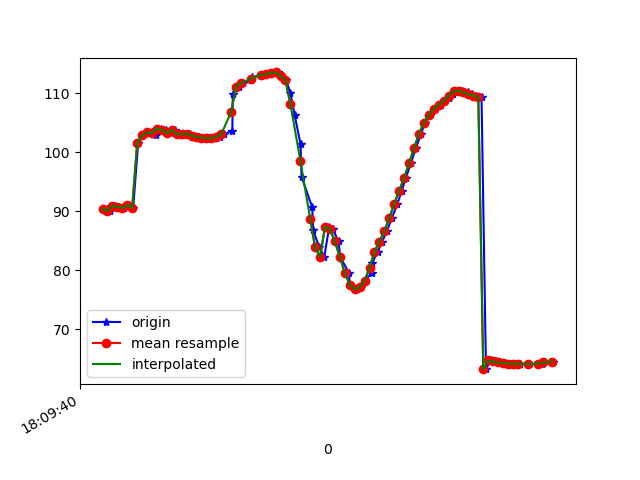

The table this chart was drawn from, first rows:
1617818980337, 514623892483114, 90.36315, 32.03481, -21.375027
1617818980349, 514623911713884, 90.08, 31.77, -21.39
1617818980370, 514623930944654, 90.91, 32.75, -21.23
1617818980387, 514623950175424, 90.72, 32.42, -21.25
1617818980405, 514623969406194, 90.56, 32.74, -20.72
1617818980424, 514623988636964, 91.01, 32.82, -21.39
1617818980444, 514624007867734, 90.62, 32.67, -21.23
1617818980464, 514624027098504, 101.5, 32.36, -20.57
1617818980481, 514624046329274, 102.8, 33.41, -20.65
1617818980500, 514624065560044, 103.4, 34.32, -20.35
1617818980520, 514624084790814, 103.5, 34.09, -20.78
1617818980537, 514624104021584, 103, 34, -20
1617818980556, 514624123252354, 104, 34.73, -20.67
1617818980575, 514624142483124, 103.8, 34.56, -20.51
1617818980595, 514624161713894, 103.2, 35.01, -19.64
1617818980615, 514624180944664, 103.8, 35.37, -20.43
1617818980636, 514624200175434, 103.1, 35.06, -19.56
1617818980651, 514624219406204, 103.1, 35.74, -18.61
1617818980673, 514624238636974, 103.2, 35.58, -19.02
1617818980691, 514624257867744, 102.8, 35.35, -19.01
1617818980709, 514624277098514, 102.6, 35.25, -19.08
1617818980727, 514624296329284, 102.4, 34.93, -19.29
1617818980746, 514624315560054, 102.4, 34.41, -19.89
1617818980770, 514624334790824, 102.4, 33.84, -20.89
1617818980794, 514624354021594, 102.6, 33.28, -22.37
1617818980812, 514624373252364, 103, 32.78, -24.24
1617818980845, 514624392483134, 103.7, 32.24, -26.36
1617818980847, 514624411713904, 109.9, 31.16, -28.36
1617818980870, 514624430944674, 111.1, 30.49, -30.8
1617818980890, 514624450175444, 111.7, 29.34, -32.91
1617818980921, 514624469406214, 112.3, 28.24, -34.9
1617818980925, 514624488636984, 112.7, 27.41, -36.69
1617818980964, 514624507867754, 113.1, 27.04, -38.32
1617818980966, 514624527098524, 113.2, 26.96, -39.58
1617818980987, 514624546329294, 113.2, 27.52, -40.05
1617818981004, 514624565560064, 113.4, 28.85, -39.65
1617818981028, 514624584790834, 113.5, 30.65, -38.18
1617818981040, 514624604021604, 113, 32.81, -35.38
1617818981063, 514624623252374, 112.2, 35.76, -31.11
1617818981080, 514624642483144, 110, 39.18, -24.13
1617818981097, 514624661713914, 106.3, 42.06, -15.15
1617818981121, 514624680944684, 101.3, 44.23, -4.991
1617818981125, 514624700175454, 95.83, 45.98, 5.492
1617818981168, 514624719406224, 90.68, 47, 15.96
1617818981172, 514624738636994, 86.74, 46.8, 25.92
1617818981197, 514624757867764, 83.84, 45.18, 35.04
1617818981217, 514624777098534, 82.26, 43.19, 42.51
1617818981237, 514624796329304, 87.38, 40.66, 48.19
1617818981251, 514624815560074, 86.92, 40.71, 52.57
1617818981275, 514624834790844, 84.88, 40.45, 55.64
1617818981281, 514624854021614, 82.21, 40.44, 57.62
1617818981317, 514624873252384, 79.52, 40.47, 58.42
1617818981320, 514624892483154, 77.52, 40.62, 57.98
1617818981348, 514624911713924, 76.71, 40.84, 56.24
1617818981365, 514624930944694, 77.13, 40.89, 53.24
1617818981381, 514624950175464, 78.17, 40.73, 49.37
1617818981408, 514624969406234, 79.51, 40.51, 44.8
1617818981411, 514624988637004, 81.24, 40.11, 39.67
1617818981433, 514625007867774, 83.12, 39.27, 34.16
1617818981451, 514625027098544, 84.83, 38.44, 28.42
1617818981471, 514625046329314, 86.65, 37.97, 22.41
... 34 more rows
